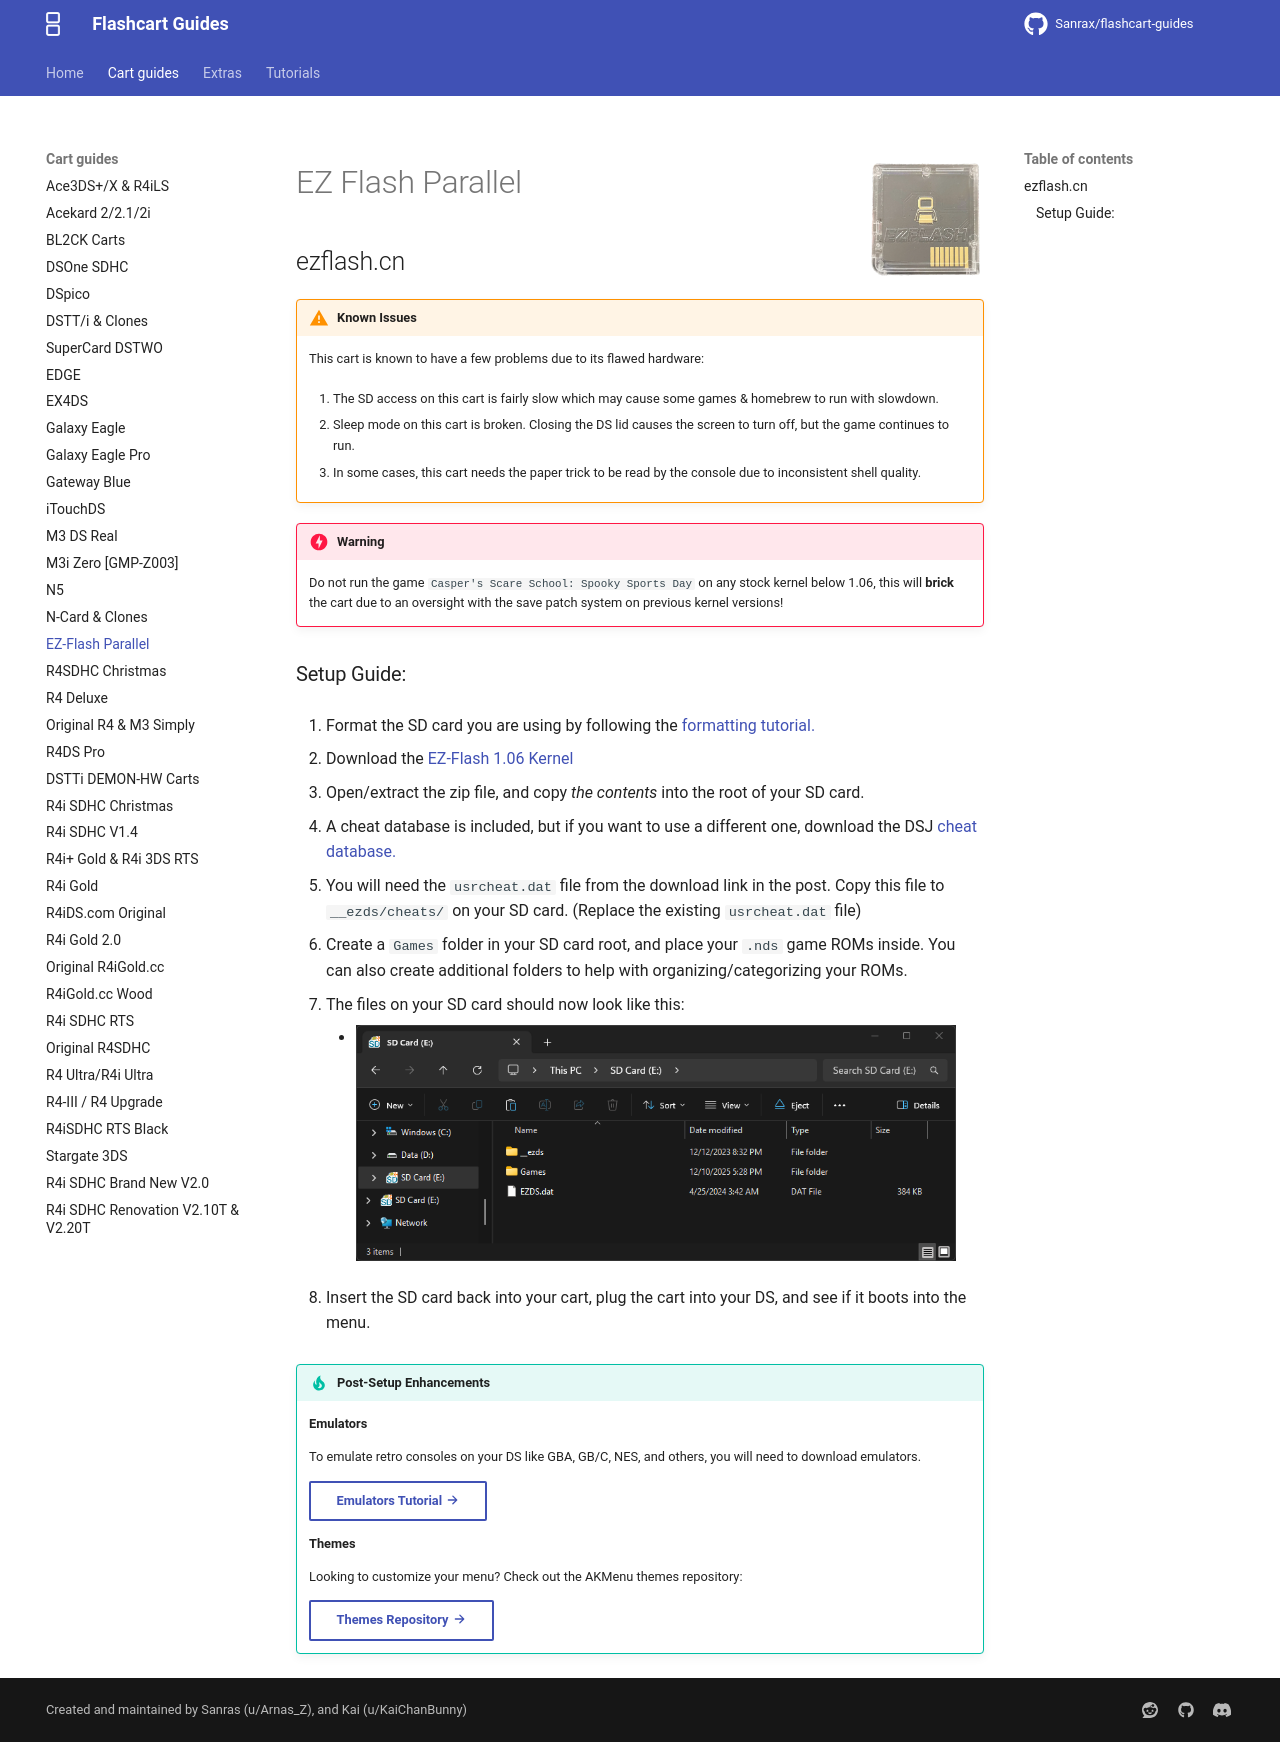

repository: nandobecerraortiz/flashcart-guides · page: cart-guides/parallel/index.html · generator: mkdocs

---
title: EZ-Flash Parallel
---

![ezflash.cn](../images/ez_flash_parallel.png){ align=right width="115"}
# EZ Flash Parallel
## ezflash.cn

!!! warning "Known Issues"

    This cart is known to have a few problems due to its flawed hardware:
    
    1. The SD access on this cart is fairly slow which may cause some games & homebrew to run with slowdown.
    
    2. Sleep mode on this cart is broken. Closing the DS lid causes the screen to turn off, but the game continues to run.

    3. In some cases, this cart needs the paper trick to be read by the console due to inconsistent shell quality.

!!! danger "Warning"

    Do not run the game `Casper's Scare School: Spooky Sports Day` on any stock kernel below 1.06, this will **brick** the cart due to an oversight with the save patch system on previous kernel versions!

### Setup Guide:

1. Format the SD card you are using by following the [formatting tutorial.](../tutorials/formatting.md){target="_blank"}

1. Download the [EZ-Flash 1.06 Kernel](https://www.ezflash.cn/zip/ezpkernelen20240425.zip)

1. Open/extract the zip file, and copy *the contents* into the root of your SD card.

1. A cheat database is included, but if you want to use a different one, download the DSJ [cheat database.](https://gbatemp.net/threads/deadskullzjrs-nds-i-cheat-databases.488711)
    
1. You will need the `usrcheat.dat` file from the download link in the post. Copy this file to `__ezds/cheats/` on your SD card. (Replace the existing `usrcheat.dat` file)

1. Create a `Games` folder in your SD card root, and place your `.nds` game ROMs inside. You can also create additional folders to help with organizing/categorizing your ROMs.

1. The files on your SD card should now look like this:

    - ![Parallel Wood](../images/SD_Files/Parallel/Wood.png){ align=left width="600"}

1. Insert the SD card back into your cart, plug the cart into your DS, and see if it boots into the menu.

!!! tip "Post-Setup Enhancements"

    **Emulators**
    
    To emulate retro consoles on your DS like GBA, GB/C, NES, and others, you will need to download emulators.
    
    [Emulators Tutorial :octicons-arrow-right-16:](../tutorials/emulators.md){ .md-button }
    
    **Themes**
    
    Looking to customize your menu? Check out the AKMenu themes repository:
    
    [Themes Repository :octicons-arrow-right-16:](https://themes.flashcarts.net/akmenu/){ .md-button }
